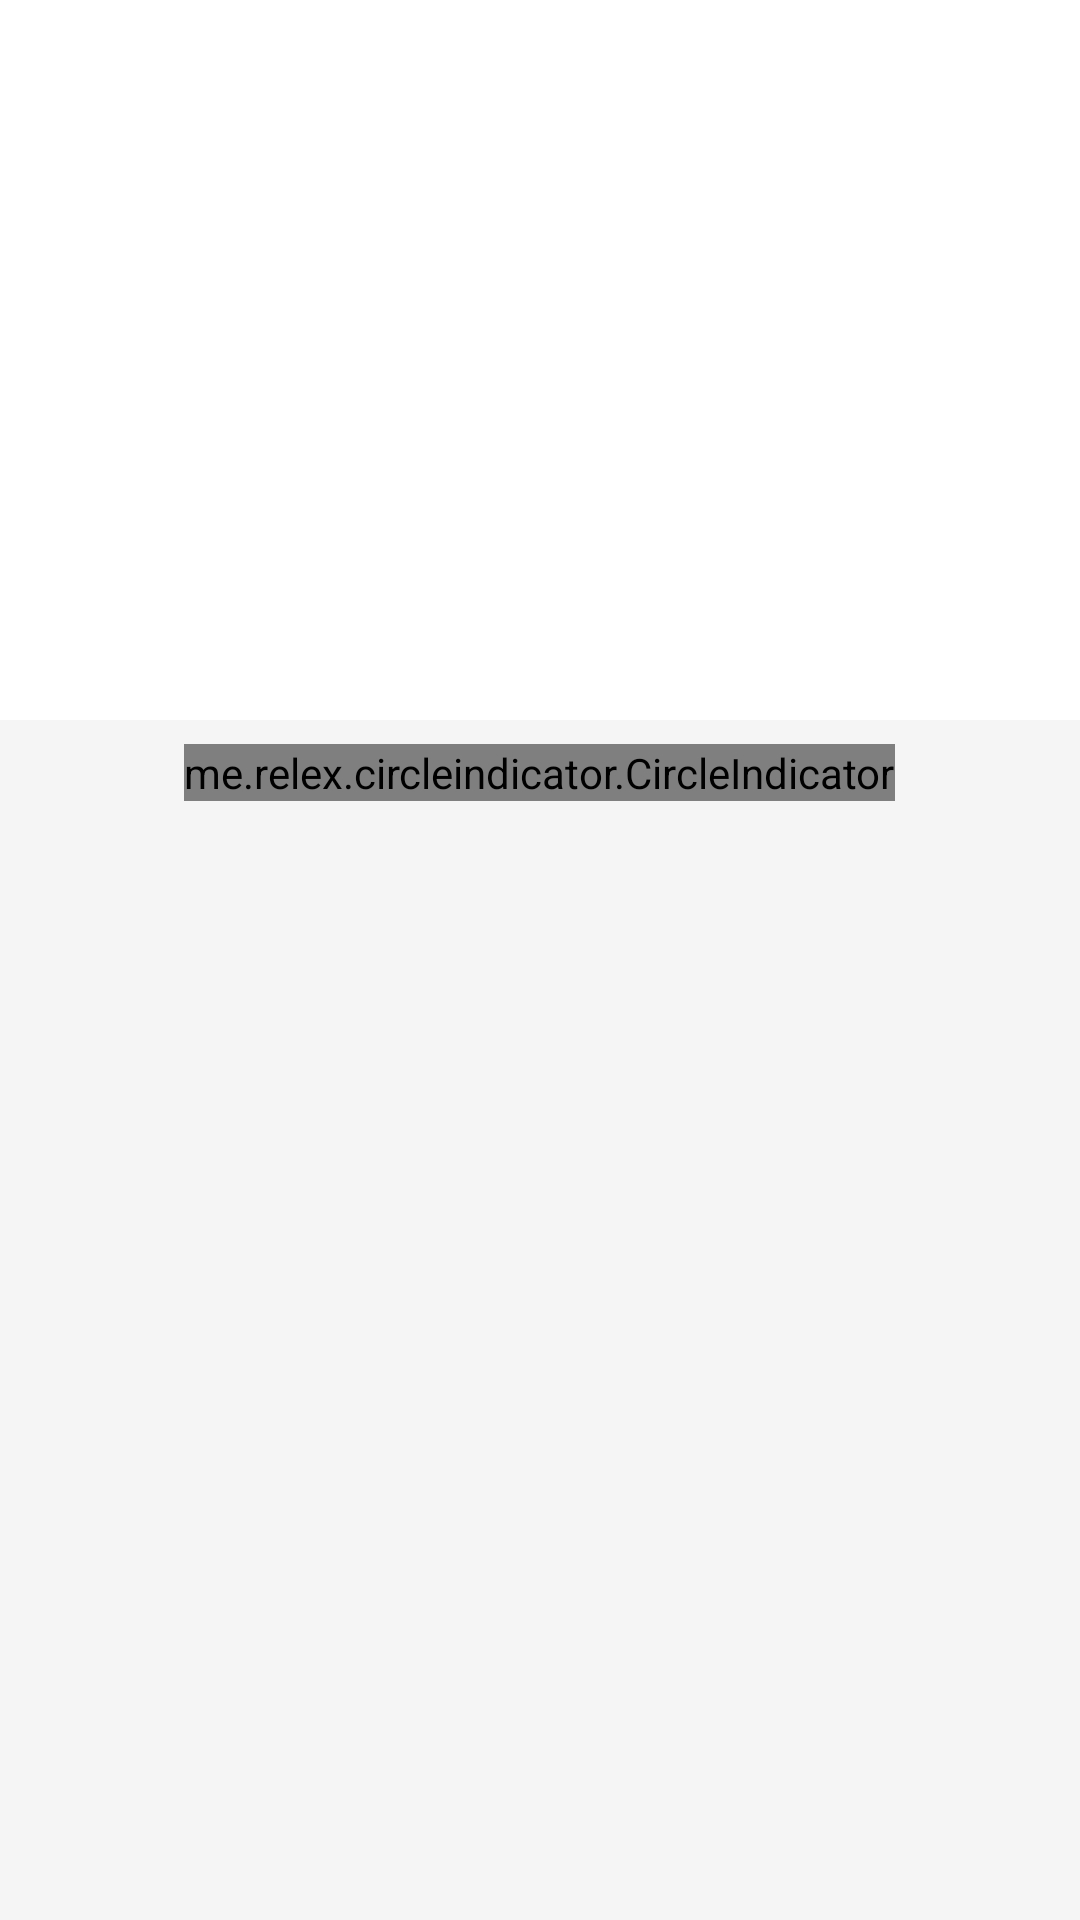

Write the Android layout XML for this screen, with the resource values it uses.
<!-- AndroidManifest.xml: application theme Theme.btt8 -->
<!-- res/layout/activity_view_flipper_main.xml -->
<?xml version="1.0" encoding="utf-8"?>
<LinearLayout
    xmlns:android="http://schemas.android.com/apk/res/android"
    xmlns:app="http://schemas.android.com/apk/res-auto"
    xmlns:tools="http://schemas.android.com/tools"
    android:layout_width="match_parent"
    android:layout_height="match_parent"
    android:orientation="vertical"
    android:background="#F5F5F5"
    tools:context=".ViewFlipper.MainActivity">

    <androidx.viewpager.widget.ViewPager
        android:id="@+id/viewpage"
        android:layout_width="match_parent"
        android:layout_height="240dp"
        android:background="#FFFFFF"
        android:clipToPadding="false"
        android:padding="8dp"/>

    <me.relex.circleindicator.CircleIndicator
        android:id="@+id/circle_indicator"
        android:layout_width="wrap_content"
        android:layout_height="wrap_content"
        android:layout_gravity="center_horizontal"
        android:layout_marginTop="8dp"
        android:layout_marginBottom="8dp"
        app:ci_drawable="@drawable/img_background"
        app:ci_height="8dp"
        app:ci_width="8dp"
        app:ci_margin="6dp"/>

</LinearLayout>
<!-- resources referenced by this layout -->
<resources>
  <style name="Theme.btt8" parent="Base.Theme.btt8" />
  <style name="Base.Theme.btt8" parent="Theme.Material3.DayNight.NoActionBar">
          
          
      </style>
</resources>
